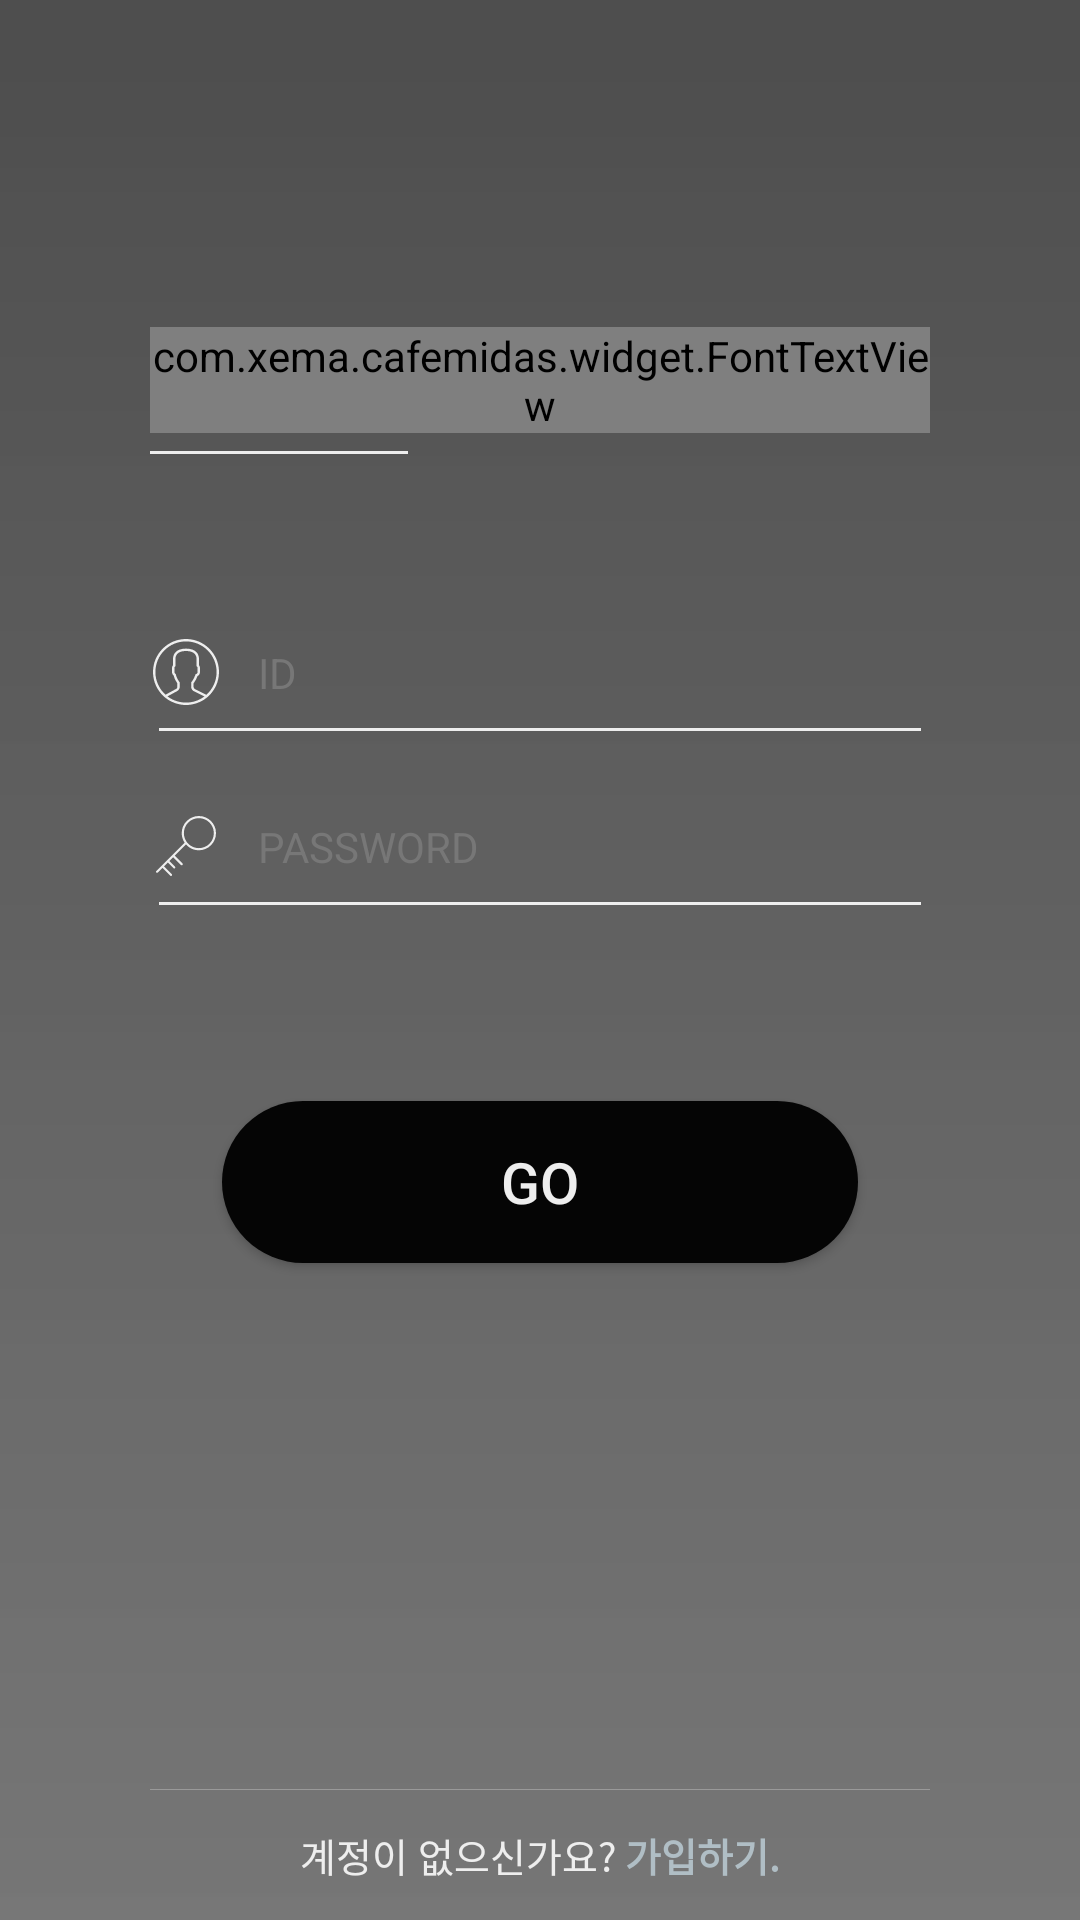

This screen was rendered from an Android layout file. Write that file and the resources it references.
<!-- AndroidManifest.xml: application theme AppTheme.NoActionBar -->
<!-- res/layout/activity_sign_in.xml -->
<?xml version="1.0" encoding="utf-8"?>
<FrameLayout xmlns:android="http://schemas.android.com/apk/res/android"
    xmlns:app="http://schemas.android.com/apk/res-auto"
    xmlns:tools="http://schemas.android.com/tools"
    android:layout_width="match_parent"
    android:layout_height="match_parent">

    <ImageView
        android:id="@+id/iv_background"
        android:layout_width="match_parent"
        android:layout_height="match_parent"
        android:scaleType="centerCrop" />

    <LinearLayout
        android:layout_width="match_parent"
        android:layout_height="match_parent"
        android:animateLayoutChanges="true"
        android:background="@drawable/shape_gradient_navy"
        android:orientation="vertical"
        android:paddingEnd="50dp"
        android:paddingStart="50dp">

        <Space
            android:layout_width="0dp"
            android:layout_height="0dp"
            android:layout_weight="1" />

        <com.xema.cafemidas.widget.FontTextView
            android:id="@+id/tv_login"
            android:layout_width="wrap_content"
            android:layout_height="wrap_content"
            android:layout_gravity="start"
            android:text="LOG IN"
            android:textColor="@color/colorGray7"
            android:textSize="36dp"
            app:font_name="nanum_ul.ttf"
            tools:ignore="SpUsage" />

        <com.xema.cafemidas.widget.FontTextView
            android:id="@+id/tv_new_account"
            android:layout_width="wrap_content"
            android:layout_height="wrap_content"
            android:layout_gravity="start"
            android:text="@string/new_account_en"
            android:textColor="@color/colorGray7"
            android:textSize="36dp"
            android:visibility="gone"
            app:font_name="nanum_ul.ttf"
            tools:ignore="SpUsage" />

        <View
            android:layout_width="86dp"
            android:layout_height="1dp"
            android:layout_marginTop="6dp"
            android:background="@color/colorGray7" />

        <Space
            android:layout_width="0dp"
            android:layout_height="0dp"
            android:layout_weight="0.5" />

        <LinearLayout
            android:layout_width="match_parent"
            android:layout_height="wrap_content"
            android:gravity="center"
            android:orientation="horizontal">

            <ImageView
                android:layout_width="24dp"
                android:layout_height="24dp"
                android:padding="1dp"
                app:srcCompat="@drawable/ic_user_white" />

            <EditText
                android:id="@+id/edt_id"
                android:layout_width="match_parent"
                android:layout_height="wrap_content"
                android:layout_gravity="center"
                android:layout_marginStart="12dp"
                android:background="@null"
                android:hint="ID"
                android:imeOptions="actionNext"
                android:inputType="text"
                android:maxLines="1"
                android:paddingBottom="9dp"
                android:paddingTop="9dp"
                android:textColor="@color/colorGray7"
                android:textColorHint="@color/colorGray3"
                android:textSize="14sp" />
        </LinearLayout>

        <View
            android:layout_width="match_parent"
            android:layout_height="1dp"
            android:layout_marginEnd="3dp"
            android:layout_marginStart="3dp"
            android:background="@color/colorGray7" />

        <LinearLayout
            android:layout_width="match_parent"
            android:layout_height="wrap_content"
            android:layout_marginTop="20dp"
            android:gravity="center"
            android:orientation="horizontal">

            <ImageView
                android:layout_width="24dp"
                android:layout_height="24dp"
                android:padding="2dp"
                app:srcCompat="@drawable/ic_key_white" />

            <EditText
                android:id="@+id/edt_password"
                android:layout_width="match_parent"
                android:layout_height="wrap_content"
                android:layout_marginStart="12dp"
                android:background="@null"
                android:hint="PASSWORD"
                android:imeOptions="actionDone"
                android:inputType="textPassword"
                android:maxLines="1"
                android:paddingBottom="9dp"
                android:paddingTop="9dp"
                android:textColor="@color/colorGray7"
                android:textColorHint="@color/colorGray3"
                android:textSize="14sp" />
        </LinearLayout>

        <View
            android:layout_width="match_parent"
            android:layout_height="1dp"
            android:layout_marginEnd="3dp"
            android:layout_marginStart="3dp"
            android:background="@color/colorGray7" />

        <LinearLayout
            android:id="@+id/ll_name"
            android:layout_width="match_parent"
            android:layout_height="wrap_content"
            android:orientation="vertical"
            android:visibility="gone">

            <LinearLayout
                android:layout_width="match_parent"
                android:layout_height="wrap_content"
                android:layout_marginTop="20dp"
                android:gravity="center"
                android:orientation="horizontal">

                <Space
                    android:layout_width="24dp"
                    android:layout_height="24dp"
                    android:padding="2dp" />

                <EditText
                    android:id="@+id/edt_name"
                    android:layout_width="match_parent"
                    android:layout_height="wrap_content"
                    android:layout_marginStart="12dp"
                    android:background="@null"
                    android:hint="NICKNAME"
                    android:imeOptions="actionDone"
                    android:inputType="text"
                    android:maxLines="1"
                    android:paddingBottom="9dp"
                    android:paddingTop="9dp"
                    android:textColor="@color/colorGray7"
                    android:textColorHint="@color/colorGray3"
                    android:textSize="14sp" />
            </LinearLayout>

            <View
                android:layout_width="match_parent"
                android:layout_height="1dp"
                android:layout_marginEnd="3dp"
                android:layout_marginStart="3dp"
                android:background="@color/colorGray7" />
        </LinearLayout>
        

        <Space
            android:layout_width="0dp"
            android:layout_height="0dp"
            android:layout_weight="0.6" />

        <Button
            android:id="@+id/btn_action"
            android:layout_width="match_parent"
            android:layout_height="54dp"
            android:layout_marginEnd="24dp"
            android:layout_marginStart="24dp"
            android:background="@drawable/shape_round_rectangle_fill_black"
            android:text="GO"
            android:textColor="@color/colorGray7"
            android:textSize="19sp" />

        <Space
            android:layout_width="0dp"
            android:layout_height="0dp"
            android:layout_weight="1.6" />

        <View
            android:layout_width="match_parent"
            android:layout_height="1px"
            android:background="@color/colorGray4" />

        <LinearLayout
            android:id="@+id/ll_bottom"
            android:layout_width="match_parent"
            android:layout_height="wrap_content"
            android:background="?attr/selectableItemBackground"
            android:gravity="center"
            android:orientation="horizontal"
            android:paddingBottom="12dp"
            android:paddingTop="12dp">

            <TextView
                android:id="@+id/tv_help_left"
                android:layout_width="wrap_content"
                android:layout_height="wrap_content"
                android:text="계정이 없으신가요?"
                android:textColor="@color/colorGray7"
                android:textSize="13sp"
                tools:ignore="HardcodedText" />

            <TextView
                android:id="@+id/tv_help_right"
                android:layout_width="wrap_content"
                android:layout_height="wrap_content"
                android:layout_marginStart="3dp"
                android:text="가입하기."
                android:textColor="@color/colorBlueGray2"
                android:textSize="13sp"
                android:textStyle="bold"
                tools:ignore="HardcodedText" />
        </LinearLayout>
    </LinearLayout>
</FrameLayout>
<!-- resources referenced by this layout -->
<resources>
  <color name="colorBlueGray2">#b0bec5</color>
  <color name="colorGray3">#777777</color>
  <color name="colorGray4">#999999</color>
  <color name="colorGray6">#DDDDDD</color>
  <color name="colorGray7">#EEEEEE</color>
  <!-- drawable ic_key_white (drawable) -->
  <vector xmlns:android="http://schemas.android.com/apk/res/android"
      android:width="24dp"
      android:height="24dp"
      android:viewportHeight="56.0"
      android:viewportWidth="56.0">
      <path
          android:fillColor="@color/colorGray7"
          android:pathData="M40,0c-8.82,0 -16,7.18 -16,16c0,3.29 1,6.34 2.7,8.88L0.29,51.29c-0.39,0.39 -0.39,1.02 0,1.41C0.49,52.9 0.74,53 1,53s0.51,-0.1 0.71,-0.29L6,48.41l7.29,7.29C13.49,55.9 13.74,56 14,56s0.51,-0.1 0.71,-0.29c0.39,-0.39 0.39,-1.02 0,-1.41L7.41,47L11,43.41l5.29,5.29C16.49,48.9 16.74,49 17,49s0.51,-0.1 0.71,-0.29c0.39,-0.39 0.39,-1.02 0,-1.41L12.41,42L16,38.41l7.29,7.29C23.49,45.9 23.74,46 24,46s0.51,-0.1 0.71,-0.29c0.39,-0.39 0.39,-1.02 0,-1.41L17.41,37l10.52,-10.52C30.87,29.85 35.19,32 40,32c8.82,0 16,-7.18 16,-16S48.82,0 40,0zM40,30c-7.72,0 -14,-6.28 -14,-14S32.28,2 40,2s14,6.28 14,14S47.72,30 40,30z" />
  </vector>
  <!-- drawable ic_user_white: vector/xml drawable (drawable, 3339 chars, omitted) -->
  <!-- drawable shape_gradient_navy (drawable) -->
  <?xml version="1.0" encoding="utf-8"?>
  <shape xmlns:android="http://schemas.android.com/apk/res/android">
      <gradient
          android:angle="-45"
          android:endColor="#b23d3d3d"
          android:startColor="#d52b2b2b" />
  </shape>
  <!-- drawable shape_round_rectangle_fill_black (drawable) -->
  <?xml version="1.0" encoding="utf-8"?>
  <shape xmlns:android="http://schemas.android.com/apk/res/android">
      <solid android:color="@color/colorBlack"/>
      <padding
          android:bottom="2dp"
          android:left="10dp"
          android:right="10dp"
          android:top="2dp" />
      <corners android:radius="100dp" />
  </shape>
  <string name="common_auto_sign_in">자동로그인</string>
  <string name="new_account_en">JOIN</string>
  <style name="CheckBoxStyle">
          <item name="colorPrimary">@color/colorGray6</item>
          <item name="colorPrimaryDark">@color/colorGray6</item>
          <item name="colorAccent">@color/colorGray6</item>
      </style>
  <style name="AppTheme.NoActionBar">
          <item name="windowActionBar">false</item>
          <item name="windowNoTitle">true</item>
      </style>
  <color name="colorBlack">#050505</color>
</resources>
